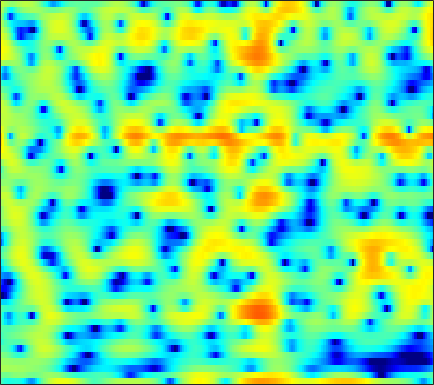

The file beside this chart, header and first rows:
-2.1709, -3.0278, -3.8591, -4.2384, -4.2737, -4.1433, -4.0078, -3.9913, -4.1555, -4.6148, -5.4179, -6.263, -7.7126, -9.2661, -9.9633, -9.2995, -7.173, -5.3763, -3.2003, -1.3812, 0.11058, 1.0443, 2.0673, 2.8764
-0.391, -0.6262, -0.6972, -0.5485, -0.356, -0.07183, 0.172, 0.2978, 0.3683, 0.3233, 0.1736, 0.007661, -0.2516, -0.5027, -0.6451, -0.7244, -0.6496, -0.4952, -0.1913, 0.1633, 0.5026, 0.716, 0.9163, 0.9992
1.668, 1.61, 1.547, 1.499, 1.47, 1.435, 1.399, 1.368, 1.316, 1.251, 1.171, 1.102, 0.9975, 0.8823, 0.7885, 0.6523, 0.4988, 0.3678, 0.1615, -0.09367, -0.4149, -0.7099, -1.189, -1.788
1.188, 1.112, 0.9968, 0.8737, 0.7821, 0.6697, 0.5797, 0.5323, 0.5022, 0.5113, 0.5586, 0.6128, 0.6985, 0.7877, 0.8474, 0.903, 0.9206, 0.8986, 0.811, 0.6452, 0.394, 0.1444, -0.2743, -0.7974
0.1075, -0.09006, -0.4609, -0.9609, -1.416, -2.108, -2.818, -3.283, -3.655, -3.582, -3.04, -2.416, -1.461, -0.5101, 0.14, 0.8853, 1.479, 1.822, 2.143, 2.311, 2.333, 2.257, 2.041, 1.699
-1.899, -1.834, -2.006, -2.528, -3.196, -4.559, -6.666, -8.984, -13.41, -15.23, -10.21, -6.975, -3.845, -1.602, -0.3162, 1.005, 1.975, 2.514, 3.018, 3.301, 3.383, 3.323, 3.097, 2.719
-3.705, -3.018, -2.401, -2.064, -1.96, -1.958, -2.037, -2.088, -2.042, -1.786, -1.296, -0.8059, -0.05867, 0.7145, 1.265, 1.912, 2.418, 2.689, 2.899, 2.934, 2.788, 2.556, 2.077, 1.398
-2.724, -2.292, -1.825, -1.457, -1.226, -0.9554, -0.6942, -0.4971, -0.2224, 0.07904, 0.4155, 0.6846, 1.065, 1.441, 1.707, 2.024, 2.276, 2.401, 2.464, 2.39, 2.159, 1.867, 1.3, 0.4893
-1.762, -1.929, -2.098, -2.171, -2.139, -1.983, -1.723, -1.482, -1.133, -0.786, -0.4475, -0.1928, 0.1503, 0.498, 0.7576, 1.101, 1.446, 1.692, 1.977, 2.17, 2.228, 2.168, 1.937, 1.517
-2.846, -4.289, -6.283, -7.695, -7.782, -6.716, -5.251, -4.293, -3.331, -2.763, -2.543, -2.579, -2.767, -2.9, -2.767, -2.165, -1.13, -0.2284, 0.9396, 1.927, 2.658, 3.037, 3.329, 3.403
-2.632, -4.601, -7.678, -10.25, -10.15, -7.857, -5.591, -4.357, -3.316, -2.962, -3.343, -4.242, -6.6, -11.26, -18.85, -14.12, -6.306, -3.022, -0.1166, 1.792, 3.064, 3.694, 4.189, 4.351
-1.965, -2.553, -3.126, -3.368, -3.32, -3.031, -2.545, -2.133, -1.629, -1.285, -1.135, -1.142, -1.259, -1.325, -1.201, -0.6887, 0.1807, 0.9479, 1.922, 2.698, 3.219, 3.431, 3.428, 3.083
-6.825, -7.089, -6.914, -6.273, -5.588, -4.557, -3.491, -2.713, -1.756, -0.9178, -0.1713, 0.3591, 0.9871, 1.477, 1.818, 2.287, 2.725, 2.988, 3.24, 3.364, 3.312, 3.123, 2.639, 1.858
-22.57, -25.95, -18.73, -13.81, -11.28, -8.588, -6.39, -4.977, -3.335, -1.896, -0.6552, 0.1488, 1.088, 1.882, 2.372, 2.894, 3.263, 3.439, 3.547, 3.508, 3.282, 2.979, 2.424, 1.681
-15.63, -16.2, -15.86, -14.5, -13.07, -10.92, -8.616, -6.945, -4.842, -2.95, -1.294, -0.2522, 0.8765, 1.83, 2.424, 2.991, 3.341, 3.493, 3.553, 3.422, 3.122, 2.803, 2.26, 1.586
-13.34, -14.98, -18, -22.59, -22.64, -16.16, -11.07, -8.19, -5.122, -2.699, -0.8045, 0.3668, 1.646, 2.581, 3.086, 3.55, 3.805, 3.858, 3.746, 3.446, 3.001, 2.571, 1.856, 1.009
-9.561, -10.01, -10.67, -10.85, -10.22, -8.357, -5.947, -4.171, -2.006, -0.1655, 1.28, 2.125, 3.048, 3.666, 3.914, 4.056, 3.993, 3.793, 3.35, 2.774, 2.044, 1.401, 0.4339, -0.6434
-7.501, -6.385, -5.032, -3.793, -2.879, -1.617, -0.3872, 0.5126, 1.613, 2.527, 3.261, 3.652, 3.906, 3.93, 3.799, 3.404, 2.741, 2.099, 1.122, 0.007212, -1.241, -2.193, -3.365, -4.432
-5.494, -3.928, -2.135, -0.6386, 0.3266, 1.442, 2.388, 2.992, 3.641, 4.058, 4.251, 4.252, 3.977, 3.388, 2.775, 1.634, 0.1557, -1.118, -3.083, -5.283, -7.544, -9.339, -11.98, -14.47
-2.215, -1.425, -0.2888, 0.8027, 1.585, 2.511, 3.289, 3.751, 4.169, 4.374, 4.283, 4.02, 3.431, 2.442, 1.393, -0.4029, -2.754, -5.032, -8.955, -13.71, -17.76, -18.41, -17.95, -17.94
-3.065, -2.336, -1.169, 0.06273, 0.954, 2.025, 2.909, 3.417, 3.872, 4.077, 4.007, 3.737, 3.133, 2.193, 1.24, -0.3468, -2.432, -4.295, -7.202, -10.33, -12.2, -12.2, -10.89, -9.22
-11.51, -8.608, -5.261, -2.654, -1.117, 0.5002, 1.697, 2.362, 2.989, 3.295, 3.353, 3.227, 2.807, 2.196, 1.608, 0.6353, -0.432, -1.257, -2.343, -3.225, -3.794, -3.997, -3.888, -3.529
-9.422, -7.521, -4.92, -2.705, -1.333, 0.1309, 1.225, 1.835, 2.393, 2.679, 2.716, 2.621, 2.295, 1.811, 1.358, 0.664, -0.04473, -0.5826, -1.205, -1.702, -2.039, -2.132, -2.101, -1.918
-2.462, -1.899, -1.007, -0.03045, 0.6512, 1.453, 2.091, 2.443, 2.716, 2.796, 2.651, 2.394, 1.925, 1.237, 0.6318, -0.244, -1.216, -1.905, -2.706, -3.289, -3.544, -3.532, -3.313, -2.862
0.07459, 0.5982, 1.311, 1.986, 2.434, 2.926, 3.269, 3.42, 3.455, 3.295, 2.927, 2.475, 1.691, 0.6199, -0.3678, -1.971, -3.915, -5.55, -7.874, -9.533, -9.606, -8.796, -7.298, -5.804
0.2865, 1.101, 2.054, 2.776, 3.207, 3.616, 3.847, 3.896, 3.819, 3.528, 3.055, 2.553, 1.614, 0.4224, -0.7568, -2.746, -5.338, -7.957, -12.66, -19.02, -17.44, -13.96, -10.7, -8.624
-0.03295, 1.083, 2.171, 2.914, 3.277, 3.557, 3.641, 3.601, 3.43, 3.159, 2.761, 2.406, 1.767, 0.9179, 0.1307, -1.137, -2.717, -3.994, -5.81, -7.448, -8.816, -9.671, -10.63, -11.22
1.392, 2.152, 2.782, 3.101, 3.119, 2.902, 2.473, 2.095, 1.606, 1.326, 1.237, 1.267, 1.374, 1.307, 1.174, 0.7245, 0.06236, -0.621, -1.752, -3.199, -5.073, -6.874, -10.48, -16.21
2.651, 2.879, 2.897, 2.557, 2.017, 0.8416, -0.9612, -2.78, -5.623, -6.998, -5.104, -3.206, -1.101, 0.3112, 0.9913, 1.463, 1.585, 1.412, 0.9987, 0.2809, -0.5726, -1.31, -2.244, -2.903
1.821, 1.829, 1.696, 1.191, 0.5685, -0.6856, -2.549, -4.396, -7.325, -8.663, -6.721, -4.51, -2.271, -0.6156, 0.2108, 0.9868, 1.375, 1.498, 1.462, 1.269, 0.9585, 0.6928, 0.3806, 0.09286
0.4036, 0.5911, 0.6918, 0.6361, 0.4624, 0.07321, -0.4378, -0.8433, -1.26, -1.432, -1.215, -0.9341, -0.3699, 0.1568, 0.5091, 0.8748, 1.075, 1.166, 1.123, 0.9995, 0.7433, 0.5166, 0.1489, -0.2071
-1.1, -0.423, 0.2726, 0.8172, 1.079, 1.264, 1.304, 1.254, 1.171, 1.061, 1.019, 0.9857, 0.9926, 1.004, 1.039, 1.04, 1.046, 0.9841, 0.864, 0.61, 0.2637, -0.1032, -0.7347, -1.507
-2.736, -0.975, 0.6534, 1.722, 2.231, 2.628, 2.753, 2.719, 2.51, 2.201, 1.788, 1.5, 1.091, 0.7764, 0.6072, 0.4542, 0.423, 0.3517, 0.3296, 0.1482, -0.138, -0.5191, -1.276, -2.471
0.3628, 1.452, 2.586, 3.268, 3.555, 3.663, 3.471, 3.165, 2.486, 1.63, 0.4462, -0.4312, -1.714, -2.656, -3.13, -3.124, -2.79, -2.34, -1.798, -1.346, -1.13, -1.108, -1.321, -1.834
4.142, 4.133, 4.103, 3.963, 3.776, 3.36, 2.75, 2.097, 0.9889, -0.6105, -2.719, -4.95, -8.841, -14.79, -17.61, -13.31, -9.741, -7.784, -6.159, -4.782, -3.753, -3.076, -2.379, -1.847
5.628, 5.041, 4.178, 3.374, 2.805, 2.128, 1.494, 0.9504, 0.09178, -1.232, -2.928, -4.722, -7.4, -10.1, -11.57, -11.81, -11.61, -11.46, -10.82, -9.459, -7.439, -5.909, -4.188, -2.799
6.446, 5.039, 2.911, 0.622, -0.6705, -1.087, -0.4127, 0.2383, 0.6666, 0.6818, 0.1972, -0.475, -1.65, -3.235, -4.459, -6.733, -9.763, -13.8, -26.13, -16.21, -9.48, -6.821, -4.308, -2.852
6.345, 4.558, 1.271, -3.932, -9.663, -7.579, -2.318, -0.0756, 1.654, 2.524, 2.703, 2.589, 2.043, 1.179, 0.3752, -0.874, -2.322, -3.182, -3.994, -4.106, -3.566, -3.174, -2.874, -3.151
4.333, 3.609, 2.423, 1.32, 0.7346, 0.4858, 0.7496, 1.098, 1.584, 1.84, 1.905, 1.807, 1.476, 1.027, 0.5399, -0.1347, -0.8008, -1.307, -1.863, -2.318, -2.711, -2.977, -3.603, -4.501
2.882, 2.777, 2.491, 2.156, 1.94, 1.709, 1.555, 1.483, 1.409, 1.268, 1.112, 0.9129, 0.5458, 0.09837, -0.3333, -0.9598, -1.585, -2.111, -2.688, -3.133, -3.48, -3.579, -3.716, -3.734
2.589, 2.594, 2.499, 2.26, 2.039, 1.732, 1.448, 1.272, 1.047, 0.877, 0.6872, 0.4679, 0.1139, -0.4441, -0.9415, -1.818, -2.894, -3.755, -4.899, -5.673, -5.792, -5.443, -4.498, -3.463
3.129, 2.951, 2.523, 1.932, 1.403, 0.6865, 0.093, -0.2028, -0.3364, -0.214, -0.05892, 0.04207, 0.008797, -0.3188, -0.8064, -1.859, -3.56, -5.415, -9.161, -16.05, -16.33, -10.67, -6.034, -3.171
3.108, 2.607, 1.592, 0.1851, -1.156, -3.37, -5.747, -6.853, -6.114, -4.159, -2.3, -1.249, -0.3561, 0.07605, 0.05176, -0.3825, -1.243, -2.208, -3.701, -4.889, -4.787, -3.814, -1.989, -0.2729
1.46, 0.7944, -0.3638, -1.979, -3.599, -6.522, -10.69, -13.53, -11.03, -6.816, -3.917, -2.404, -0.9664, -0.06037, 0.3678, 0.654, 0.6985, 0.6655, 0.5443, 0.5148, 0.676, 0.9034, 1.32, 1.765
-0.718, -1.242, -2.006, -2.797, -3.409, -4.152, -4.647, -4.719, -4.299, -3.453, -2.435, -1.621, -0.6955, 0.04725, 0.514, 0.988, 1.316, 1.505, 1.703, 1.851, 1.97, 2.061, 2.116, 2.095
-3.201, -3.77, -4.285, -4.409, -4.258, -3.895, -3.409, -2.991, -2.411, -1.799, -1.145, -0.695, -0.1151, 0.4289, 0.7801, 1.209, 1.586, 1.811, 2.086, 2.285, 2.395, 2.419, 2.363, 2.182
-7.282, -9.828, -11.26, -9.099, -7.025, -4.823, -3.258, -2.397, -1.544, -0.9081, -0.445, -0.204, 0.1177, 0.4354, 0.6762, 1.049, 1.469, 1.784, 2.162, 2.48, 2.697, 2.752, 2.718, 2.521
-5.116, -7.582, -9.1, -6.96, -4.951, -2.885, -1.53, -0.8762, -0.3803, -0.2501, -0.4261, -0.618, -0.9646, -1.207, -1.137, -0.7274, -0.008601, 0.655, 1.474, 2.155, 2.64, 2.859, 2.928, 2.771
2.101, 1.522, 1.027, 0.8677, 0.9152, 1.041, 1.067, 0.9568, 0.5559, -0.2563, -1.54, -2.787, -5.169, -8.208, -9.514, -7.75, -4.518, -2.454, -0.4677, 0.8649, 1.68, 2.034, 2.11, 1.855
4.914, 4.558, 4.089, 3.611, 3.226, 2.676, 2.026, 1.473, 0.5458, -0.6532, -2.18, -3.639, -6.158, -9.141, -10.5, -8.758, -5.611, -3.573, -1.598, -0.3093, 0.3813, 0.5438, 0.2964, -0.5134
5.393, 5.106, 4.551, 3.862, 3.264, 2.36, 1.376, 0.5948, -0.4678, -1.463, -2.36, -3.019, -3.739, -4.12, -4.041, -3.586, -2.774, -2.061, -1.085, -0.3276, 0.07445, 0.0457, -0.3979, -1.483
5.013, 4.654, 3.9, 2.847, 1.895, 0.4309, -1.168, -2.409, -3.861, -4.863, -5.375, -5.476, -5.286, -4.882, -4.48, -3.691, -2.728, -2.038, -1.057, -0.2043, 0.4244, 0.7179, 0.7868, 0.51
4.238, 3.615, 2.5, 0.9863, -0.4387, -2.783, -5.793, -8.704, -13.23, -15.8, -13.91, -12.04, -10.49, -9.574, -9.021, -7.793, -6.018, -4.496, -2.627, -1.001, 0.3133, 1.101, 1.84, 2.298
3.294, 2.406, 0.9348, -0.7826, -2.251, -4.531, -7.273, -9.712, -13.2, -15.07, -14.2, -13.66, -13.88, -16.19, -20.18, -21.5, -12.38, -8.209, -4.508, -1.892, 0.02278, 1.095, 2.209, 2.998
2.206, 0.9139, -1.049, -3.056, -4.395, -5.718, -6.59, -6.982, -7.39, -7.689, -7.953, -8.23, -8.718, -9.376, -9.697, -9.022, -6.91, -4.971, -2.705, -0.83, 0.6279, 1.506, 2.422, 3.093
1.477, -0.5573, -4.132, -9.402, -14.38, -12.95, -8.524, -6.498, -4.813, -3.814, -3.211, -2.856, -2.574, -2.32, -2.115, -1.674, -1.079, -0.5415, 0.1895, 0.8583, 1.411, 1.749, 2.094, 2.378
2.365, 0.9147, -1.413, -3.919, -5.311, -5.34, -3.861, -2.648, -1.289, -0.2798, 0.4322, 0.8012, 1.122, 1.303, 1.385, 1.419, 1.365, 1.232, 1.022, 0.705, 0.3199, -0.01447, -0.4277, -0.724
2.979, 2.411, 1.658, 1.027, 0.7308, 0.627, 0.8139, 1.104, 1.545, 1.948, 2.25, 2.362, 2.406, 2.28, 2.082, 1.641, 1.009, 0.3936, -0.6587, -1.977, -3.584, -4.983, -6.967, -8.755
